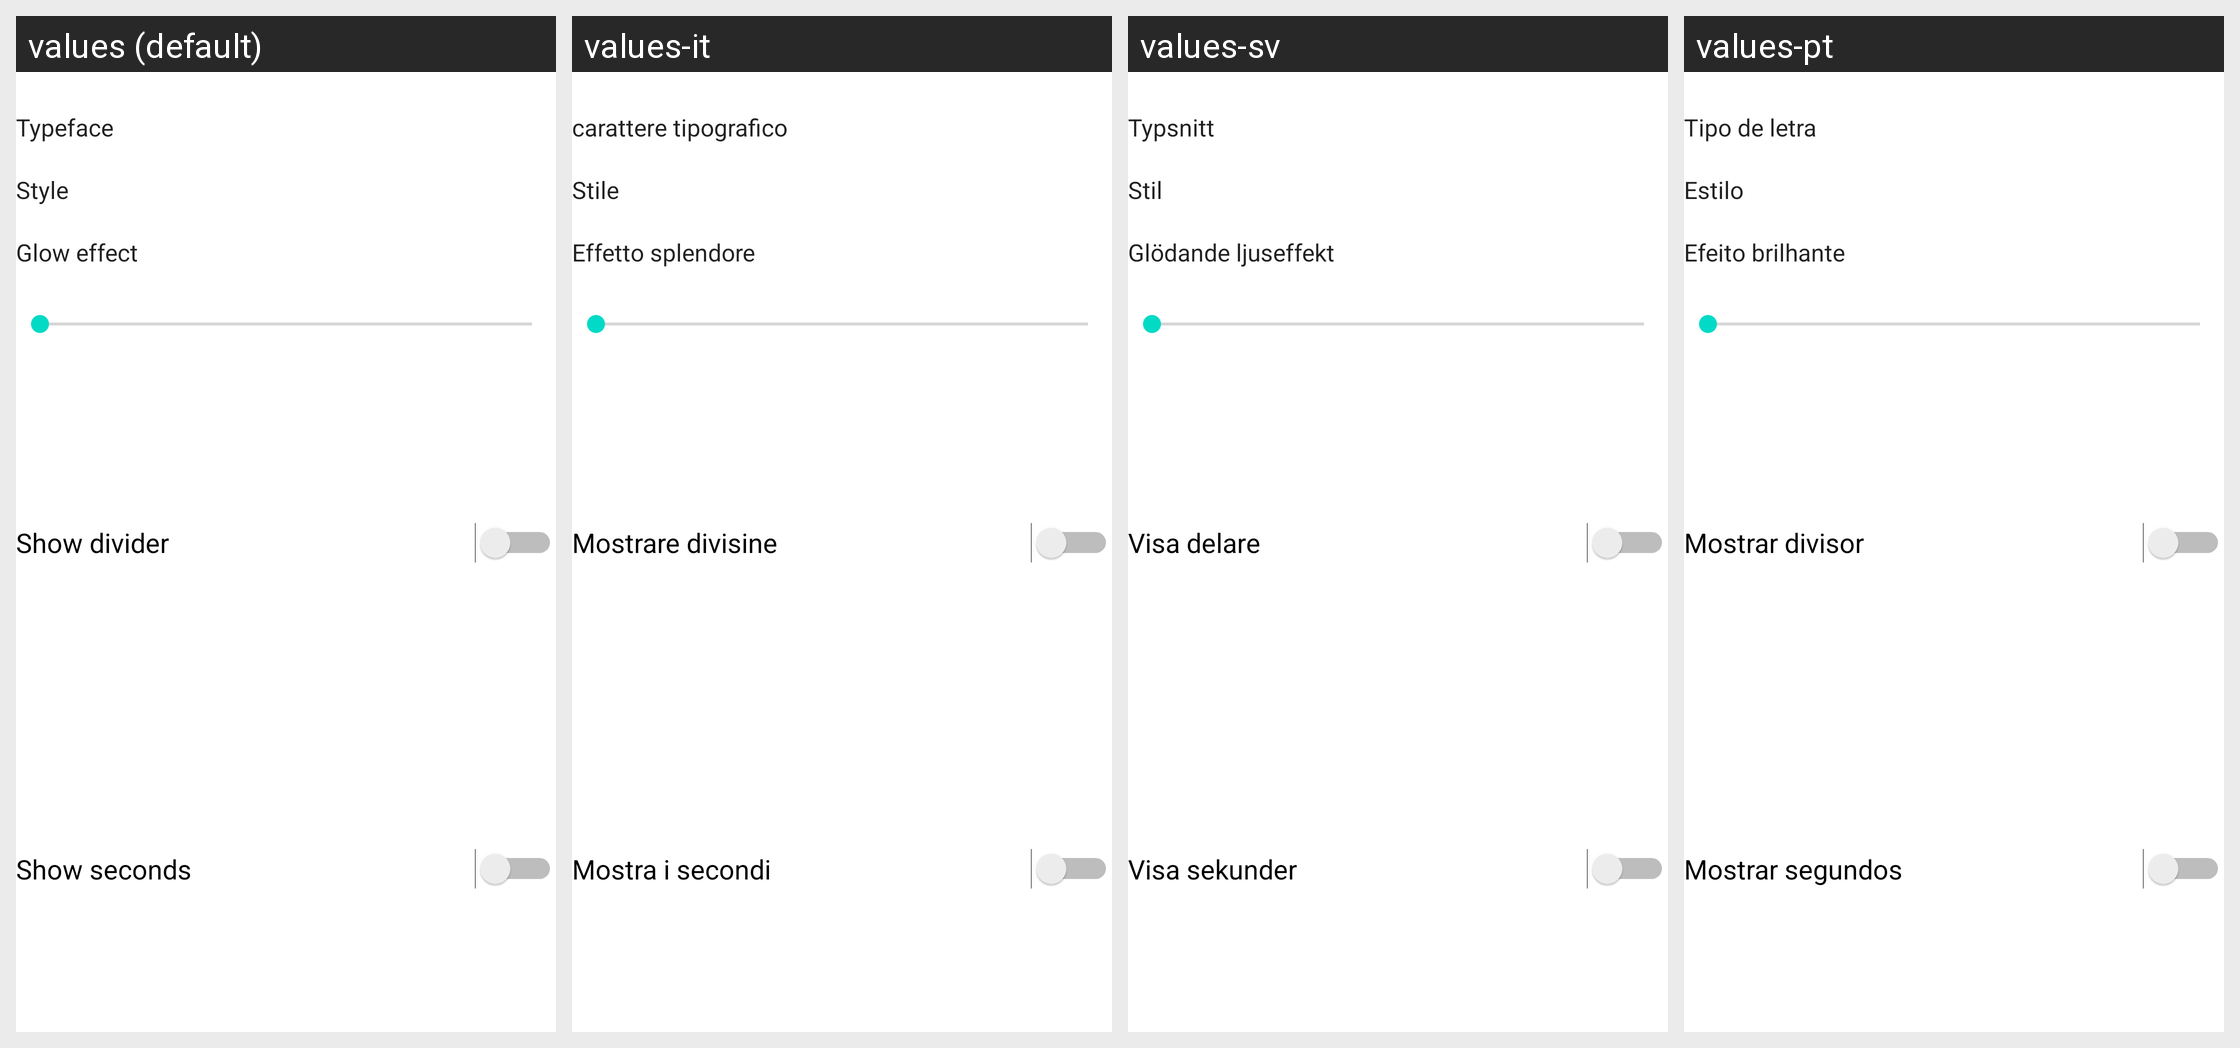

The same Android screen rendered under several of its app's locales, left to right. List the strings drawn on it with the default value and each locale's translation.
Android screen res/layout/custom_digital_clock_preferences_layout.xml rendered under 4 locales, left to right: values (default), values-it, values-sv, values-pt. Device: Nexus 5 (rendered at 1080×1920; each locale shown at half size, 540×960, under a caption strip naming it); theme Theme.MaterialComponents.DayNight.NoActionBar.
Other locales in the repository, not shown: values-ar, values-ca, values-cs, values-da, values-de, values-el, values-es, values-es-rAR, values-eu, values-fa, values-fi, values-fr, values-he, values-hr, values-hu, values-ja, values-jv, values-ko, values-nb, values-nl, values-pl, values-pt-rBR, values-ro, values-ru, values-sk, values-sl, values-sr, values-th, values-tr, values-uk, values-vi, values-zh.
Strings drawn on this screen, with the default value and each locale's value (text and hints the layout hard-codes, and strings that could not be matched under every locale, appear in the picture but are not listed):

typeface
  values: Typeface
  values-it: carattere tipografico
  values-sv: Typsnitt
  values-pt: Tipo de letra

style
  values: Style
  values-it: Stile
  values-sv: Stil
  values-pt: Estilo

decoration_glow_effect
  values: Glow effect
  values-it: Effetto splendore
  values-sv: Glödande ljuseffekt
  values-pt: Efeito brilhante

show_divider
  values: Show divider
  values-it: Mostrare divisine
  values-sv: Visa delare
  values-pt: Mostrar divisor

show_seconds
  values: Show seconds
  values-it: Mostra i secondi
  values-sv: Visa sekunder
  values-pt: Mostrar segundos
